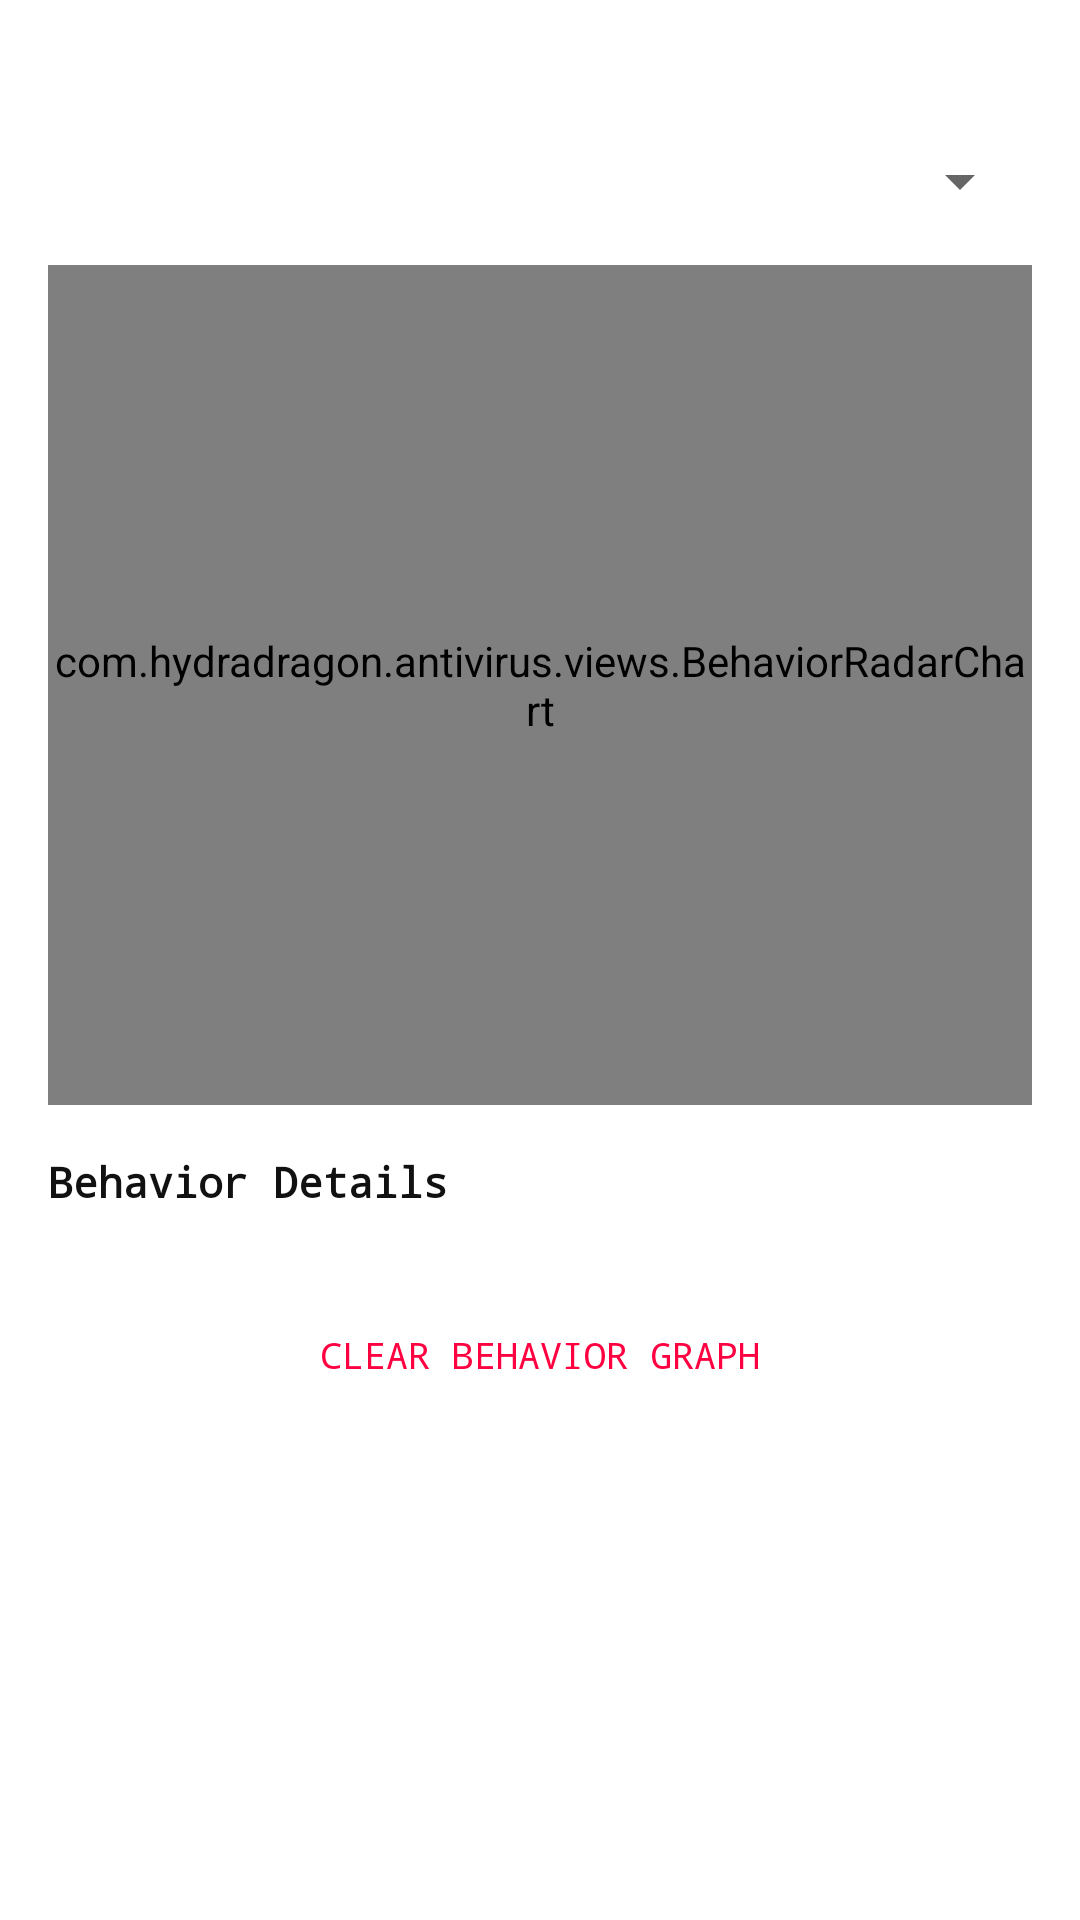

Reconstruct the res/layout file that produces this screen, plus the resources it refers to.
<!-- AndroidManifest.xml: application theme Theme.HydraDragon -->
<!-- res/layout/fragment_behavior_graph.xml -->
<?xml version="1.0" encoding="utf-8"?>
<ScrollView
    xmlns:android="http://schemas.android.com/apk/res/android"
    android:layout_width="match_parent"
    android:layout_height="match_parent"
    android:background="@color/bg_primary"
    android:fillViewport="true">

    <LinearLayout
        android:layout_width="match_parent"
        android:layout_height="wrap_content"
        android:orientation="vertical"
        android:padding="16dp">

        <TextView
            android:id="@+id/tv_graph_title"
            android:layout_width="wrap_content"
            android:layout_height="wrap_content"
            android:textColor="@color/text_primary"
            android:textSize="18sp"
            android:fontFamily="monospace"
            android:textStyle="bold"
            android:layout_marginBottom="8dp"/>

        <Spinner
            android:id="@+id/spinner_package_select"
            android:layout_width="match_parent"
            android:layout_height="wrap_content"
            android:layout_marginBottom="16dp"
            android:padding="8dp"
            android:spinnerMode="dropdown" />

        <com.hydradragon.antivirus.views.BehaviorRadarChart
            android:id="@+id/radar_chart"
            android:layout_width="match_parent"
            android:layout_height="280dp"
            android:layout_marginBottom="16dp"/>

        <TextView
            android:layout_width="wrap_content"
            android:layout_height="wrap_content"
            android:text="@string/behavior_detail"
            android:textColor="@color/text_primary"
            android:textSize="14sp"
            android:fontFamily="monospace"
            android:textStyle="bold"
            android:layout_marginBottom="8dp"/>

        <LinearLayout
            android:id="@+id/layout_detail_list"
            android:layout_width="match_parent"
            android:layout_height="wrap_content"
            android:orientation="vertical"/>

        <TextView
            android:id="@+id/btn_clear_behavior_graph"
            android:layout_width="wrap_content"
            android:layout_height="wrap_content"
            android:layout_gravity="center_horizontal"
            android:layout_marginTop="16dp"
            android:padding="16dp"
            android:text="@string/behavior_graph_clear"
            android:textColor="#FF0040"
            android:textSize="12sp"
            android:fontFamily="monospace"
            android:clickable="true"
            android:focusable="true"/>

    </LinearLayout>
</ScrollView>
<!-- resources referenced by this layout -->
<resources>
  <color name="bg_primary">#FFFFFF</color>
  <color name="text_primary">#111111</color>
  <string name="behavior_detail">Behavior Details</string>
  <string name="behavior_graph_clear">CLEAR BEHAVIOR GRAPH</string>
  <style name="Theme.HydraDragon" parent="Theme.AppCompat.DayNight.NoActionBar">
          <item name="colorPrimary">@color/neon_green</item>
          <item name="colorPrimaryDark">@color/bg_primary</item>
          <item name="colorAccent">@color/neon_cyan</item>
          <item name="android:windowBackground">@color/bg_primary</item>
          <item name="android:statusBarColor">@color/bg_primary</item>
          <item name="android:navigationBarColor">@color/nav_bg</item>
      </style>
  <color name="neon_green">#00CC66</color>
  <color name="neon_cyan">#0099FF</color>
  <color name="nav_bg">#EAEAEA</color>
</resources>
